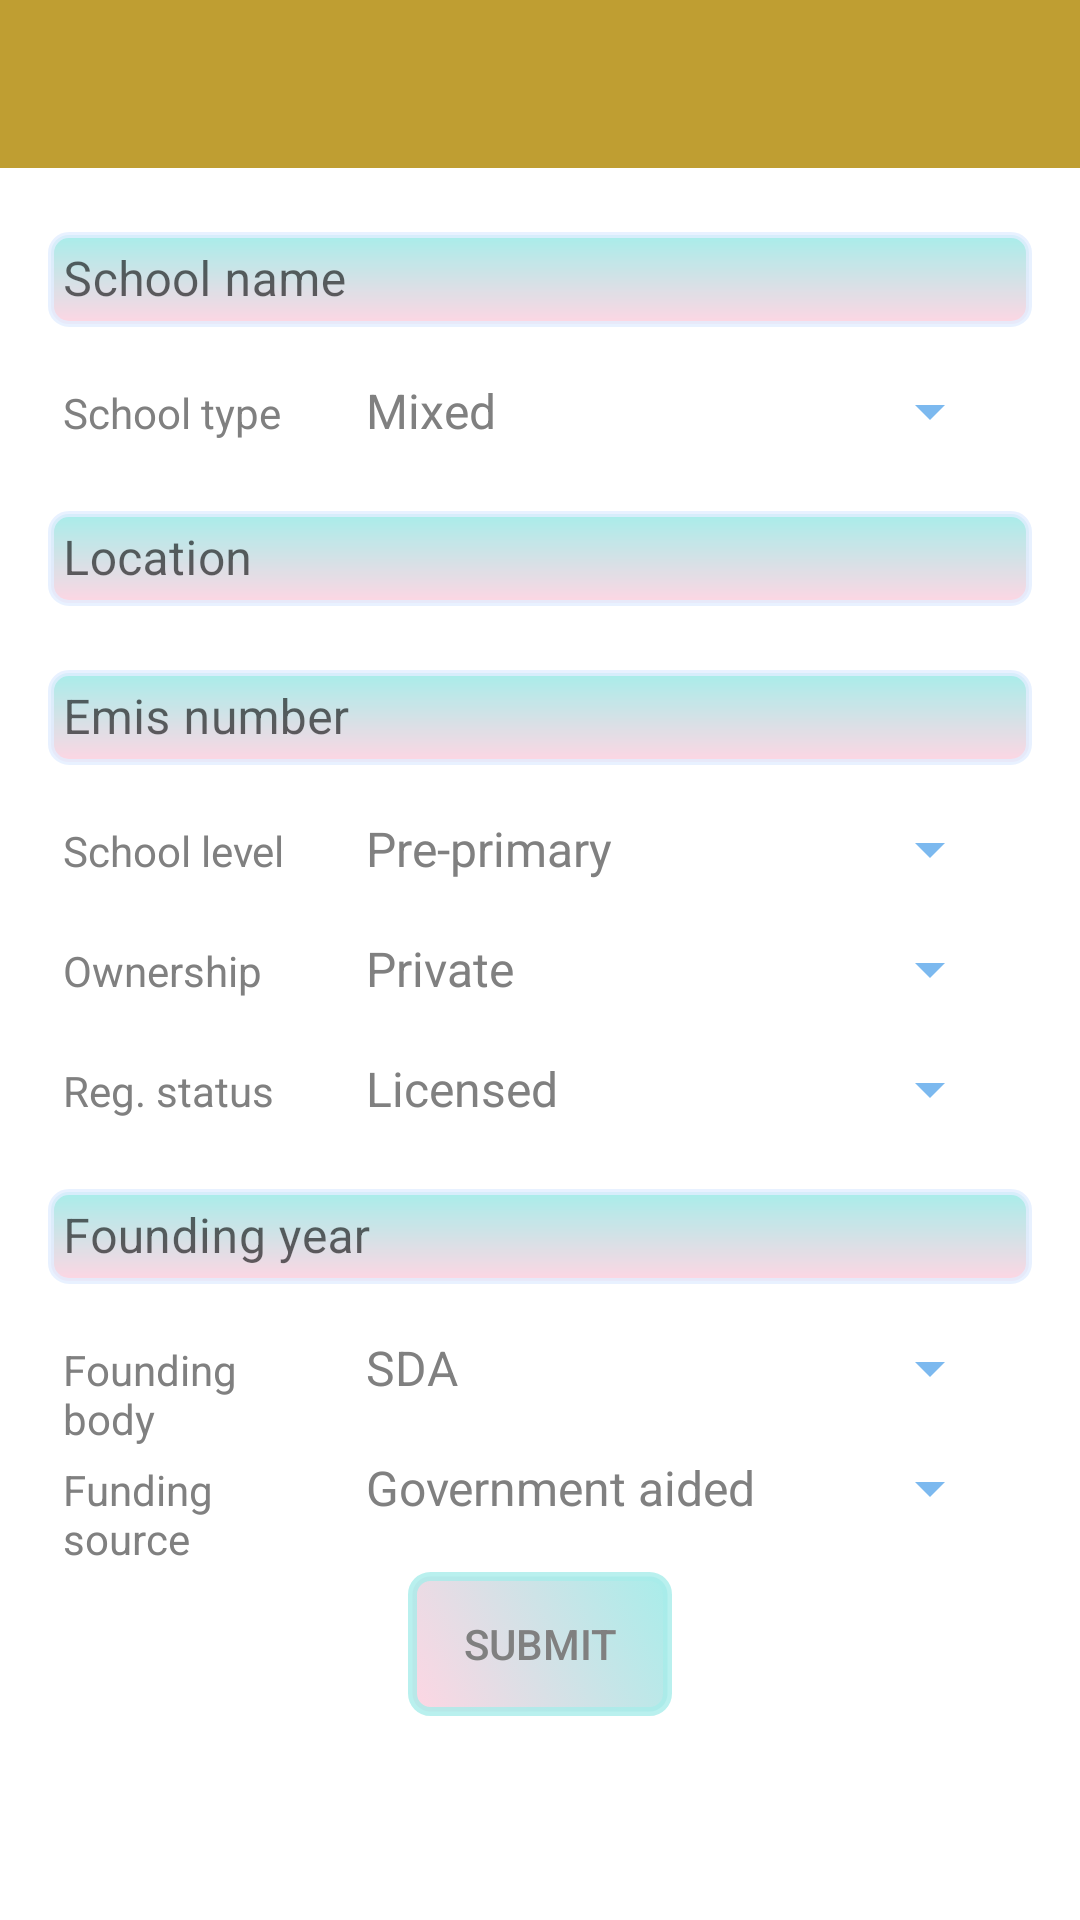

This screen was rendered from an Android layout file. Write that file and the resources it references.
<!-- AndroidManifest.xml: application theme AppMaterialTheme -->
<!-- res/layout/activity_school.xml -->
<?xml version="1.0" encoding="utf-8"?>
<androidx.coordinatorlayout.widget.CoordinatorLayout xmlns:android="http://schemas.android.com/apk/res/android"
    xmlns:app="http://schemas.android.com/apk/res-auto"
    xmlns:gpb="http://schemas.android.com/apk/res-auto"
    xmlns:tools="http://schemas.android.com/tools"
    android:layout_width="match_parent"
    android:layout_height="match_parent"
    android:theme="@style/AppTheme.TextInputLayoutAppearance"
    tools:context=".SchoolActivity">

    <androidx.appcompat.widget.Toolbar
        android:id="@+id/menu_toolbar"
        android:layout_width="match_parent"
        android:layout_height="wrap_content"
        android:minHeight="?attr/actionBarSize"
        android:background="?attr/colorPrimary"/>

    <androidx.core.widget.NestedScrollView
        android:layout_marginTop="?attr/actionBarSize"
        android:layout_width="match_parent"
        android:layout_height="match_parent"
        android:padding="16dp">
        <LinearLayout
            android:layout_width="match_parent"
            android:layout_height="match_parent"
            android:orientation="vertical">

            <com.google.android.material.textfield.TextInputLayout
                android:layout_width="match_parent"
                android:layout_height="wrap_content"
                android:layout_marginBottom="16dp">

                <com.google.android.material.textfield.TextInputEditText
                    android:id="@+id/school_name"
                    android:layout_width="match_parent"
                    android:layout_height="wrap_content"
                    android:hint="School name"
                    android:padding="5dp"
                    android:background="@drawable/edit_text_style"/>
            </com.google.android.material.textfield.TextInputLayout>

            <LinearLayout
                android:layout_width="match_parent"
                android:layout_height="wrap_content"
                android:orientation="horizontal">

                <TextView
                    android:layout_width="90dp"
                    android:layout_height="wrap_content"
                    android:paddingStart="5dp"
                    android:paddingEnd="5dp"
                    android:text="School type"
                    android:layout_marginEnd="8dp"/>

                <Spinner
                    android:id="@+id/school_type_spinner"
                    android:layout_width="220dp"
                    android:layout_height="wrap_content"
                    android:layout_marginBottom="16dp"
                    android:entries="@array/school_types"/>
            </LinearLayout>

            <com.google.android.material.textfield.TextInputLayout
                android:layout_width="match_parent"
                android:layout_height="wrap_content"
                android:layout_marginBottom="16dp">

                <com.google.android.material.textfield.TextInputEditText
                    android:id="@+id/location"
                    android:layout_width="match_parent"
                    android:layout_height="wrap_content"
                    android:background="@drawable/edit_text_style"
                    android:padding="5dp"
                    android:hint="Location"/>
            </com.google.android.material.textfield.TextInputLayout>

            <com.google.android.material.textfield.TextInputLayout
                android:layout_width="match_parent"
                android:layout_height="wrap_content"
                android:layout_marginBottom="16dp">

                <com.google.android.material.textfield.TextInputEditText
                    android:id="@+id/emis_number"
                    android:layout_width="match_parent"
                    android:layout_height="wrap_content"
                    android:background="@drawable/edit_text_style"
                    android:padding="5dp"
                    android:hint="Emis number"/>
            </com.google.android.material.textfield.TextInputLayout>

            <LinearLayout
                android:layout_width="match_parent"
                android:layout_height="wrap_content"
                android:orientation="horizontal">

                <TextView
                    android:layout_width="90dp"
                    android:layout_height="wrap_content"
                    android:paddingStart="5dp"
                    android:paddingEnd="5dp"
                    android:text="School level"
                    android:layout_marginEnd="8dp"/>

                <Spinner
                    android:id="@+id/school_level_spinner"
                    android:layout_width="220dp"
                    android:layout_height="wrap_content"
                    android:layout_marginBottom="16dp"
                    android:entries="@array/school_levels"/>
            </LinearLayout>

            <com.jpardogo.android.googleprogressbar.library.GoogleProgressBar
                android:id="@+id/schools_progress_bar"
                android:visibility="gone"
                android:layout_gravity="center"
                android:layout_width="50dp"
                android:layout_height="50dp"
                gpb:type="chrome_floating_circles"
                gpb:colors="@array/progress_bar_colors"/>

            <LinearLayout
                android:layout_width="match_parent"
                android:layout_height="wrap_content"
                android:orientation="horizontal">

                <TextView
                    android:layout_width="90dp"
                    android:layout_height="wrap_content"
                    android:paddingStart="5dp"
                    android:paddingEnd="5dp"
                    android:text="Ownership"
                    android:layout_marginEnd="8dp"/>

                <Spinner
                    android:id="@+id/ownership_spinner"
                    android:layout_width="220dp"
                    android:layout_height="wrap_content"
                    android:layout_marginBottom="16dp"
                    android:entries="@array/ownership"/>
            </LinearLayout>

            <LinearLayout
                android:layout_width="match_parent"
                android:layout_height="wrap_content"
                android:orientation="horizontal">

                <TextView
                    android:layout_width="90dp"
                    android:layout_height="wrap_content"
                    android:paddingStart="5dp"
                    android:paddingEnd="5dp"
                    android:text="Reg. status"
                    android:layout_marginEnd="8dp"/>

                <Spinner
                    android:id="@+id/registration_status_spinner"
                    android:layout_width="220dp"
                    android:layout_height="wrap_content"
                    android:layout_marginBottom="16dp"
                    android:entries="@array/registration_statuses"/>
            </LinearLayout>

            <com.google.android.material.textfield.TextInputLayout
                android:layout_width="match_parent"
                android:layout_height="wrap_content"
                android:layout_marginBottom="16dp">

                <com.google.android.material.textfield.TextInputEditText
                    android:id="@+id/founding_year"
                    android:layout_width="match_parent"
                    android:layout_height="wrap_content"
                    android:background="@drawable/edit_text_style"
                    android:padding="5dp"
                    android:inputType="number"
                    android:hint="Founding year"/>
            </com.google.android.material.textfield.TextInputLayout>

            <LinearLayout
                android:layout_width="match_parent"
                android:layout_height="wrap_content"
                android:orientation="horizontal">

                <TextView
                    android:layout_width="90dp"
                    android:layout_height="wrap_content"
                    android:paddingStart="5dp"
                    android:paddingEnd="5dp"
                    android:text="Founding body"
                    android:layout_marginEnd="8dp"/>

                <Spinner
                    android:id="@+id/founding_body_spinner"
                    android:layout_width="220dp"
                    android:layout_height="wrap_content"
                    android:layout_marginBottom="16dp"
                    android:entries="@array/founding_bodies"/>
            </LinearLayout>

            <LinearLayout
                android:layout_width="match_parent"
                android:layout_height="wrap_content"
                android:orientation="horizontal">

                <TextView
                    android:layout_width="90dp"
                    android:layout_height="wrap_content"
                    android:paddingStart="5dp"
                    android:paddingEnd="5dp"
                    android:text="Funding source"
                    android:layout_marginEnd="8dp"/>

                <Spinner
                    android:id="@+id/funding_source_spinner"
                    android:layout_width="220dp"
                    android:layout_height="wrap_content"
                    android:layout_marginBottom="16dp"
                    android:entries="@array/funding_sources"/>
            </LinearLayout>

            <Button
                android:id="@+id/submit_school_characteristics"
                android:layout_width="wrap_content"
                android:layout_height="wrap_content"
                android:text="SUBMIT"
                android:layout_gravity="center"
                android:background="@drawable/button_layout_style"/>
        </LinearLayout>
    </androidx.core.widget.NestedScrollView>

</androidx.coordinatorlayout.widget.CoordinatorLayout>
<!-- resources referenced by this layout -->
<resources>
  <string-array name="founding_bodies">
          <item>SDA</item>
          <item>Islamic</item>
          <item>Government</item>
          <item>Entrepreneurs</item>
          <item>COU</item>
          <item>Community</item>
          <item>Catholic</item>
      </string-array>
  <string-array name="funding_sources">
          <item>Government aided</item>
          <item>Non-government aided</item>
      </string-array>
  <string-array name="ownership">
          <item>Private</item>
          <item>Government</item>
      </string-array>
  <array name="progress_bar_colors">
          <item>#000000</item>
          <item>#FFFF00</item>
          <item>#FF0000</item>
          <item>#FFFFFF</item>
      </array>
  <string-array name="registration_statuses">
          <item>Licensed</item>
          <item>Registered</item>
          <item>Not registered</item>
      </string-array>
  <string-array name="school_levels">
          <item>Pre-primary</item>
          <item>Primary</item>
          <item>Secondary</item>
      </string-array>
  <string-array name="school_types">
          <item>Mixed</item>
          <item>Boys</item>
          <item>Girls</item>
      </string-array>
  <!-- drawable edit_text_style (drawable) -->
  <?xml version="1.0" encoding="utf-8"?>
  <shape xmlns:android="http://schemas.android.com/apk/res/android"
      android:shape="rectangle">
  
      <stroke android:width="2dp"
          android:color="#cce3eeff"/>
  
      <gradient android:startColor="#fed6e3"
          android:endColor="#a8edea"
          android:angle="90"/>
  
      <padding android:bottom="5dp"
          android:left="5dp"
          android:top="5dp"
          android:right="5dp"/>
  
      <corners android:radius="6dp"/>
  </shape>
  <style name="AppTheme.TextInputLayoutAppearance" parent="Widget.Design.TextInputLayout">
          <item name="hintTextAppearance">@style/TextInputLayout</item>
          <item name="android:textColor">@color/customTextColor</item>
          <item name="android:textColorHint">@color/customTextColor</item>
          <item name="android:colorControlActivated" tools:targetApi="lollipop">@color/colorAccent</item>
          <item name="android:colorControlNormal" tools:targetApi="lollipop">@color/colorAccent</item>
          <item name="android:colorControlHighlight" tools:targetApi="lollipop">@color/colorAccent</item>
      </style>
  <style name="AppMaterialTheme" parent="Theme.MaterialComponents.Light.NoActionBar">
          <item name="colorPrimary">@color/colorPrimary</item>
          <item name="colorPrimaryDark">@color/colorPrimaryDark</item>
          <item name="colorAccent">@color/colorAccent</item>
          <item name="textInputStyle">@style/MaterialTextInputStyle</item>
      </style>
  <style name="TextInputLayout" parent="TextAppearance.AppCompat">
          <item name="android:textColor">@color/customTextColor</item>
          <item name="android:textColorHint">@color/colorAccent</item>
  
      </style>
  <color name="customTextColor">#808080</color>
  <color name="colorAccent">#7cb9ef</color>
  <color name="colorPrimary">#bf9e32</color>
  <color name="colorPrimaryDark">#aa8c2c</color>
  <style name="MaterialTextInputStyle" parent="Widget.MaterialComponents.TextInputLayout.OutlinedBox" />
</resources>
